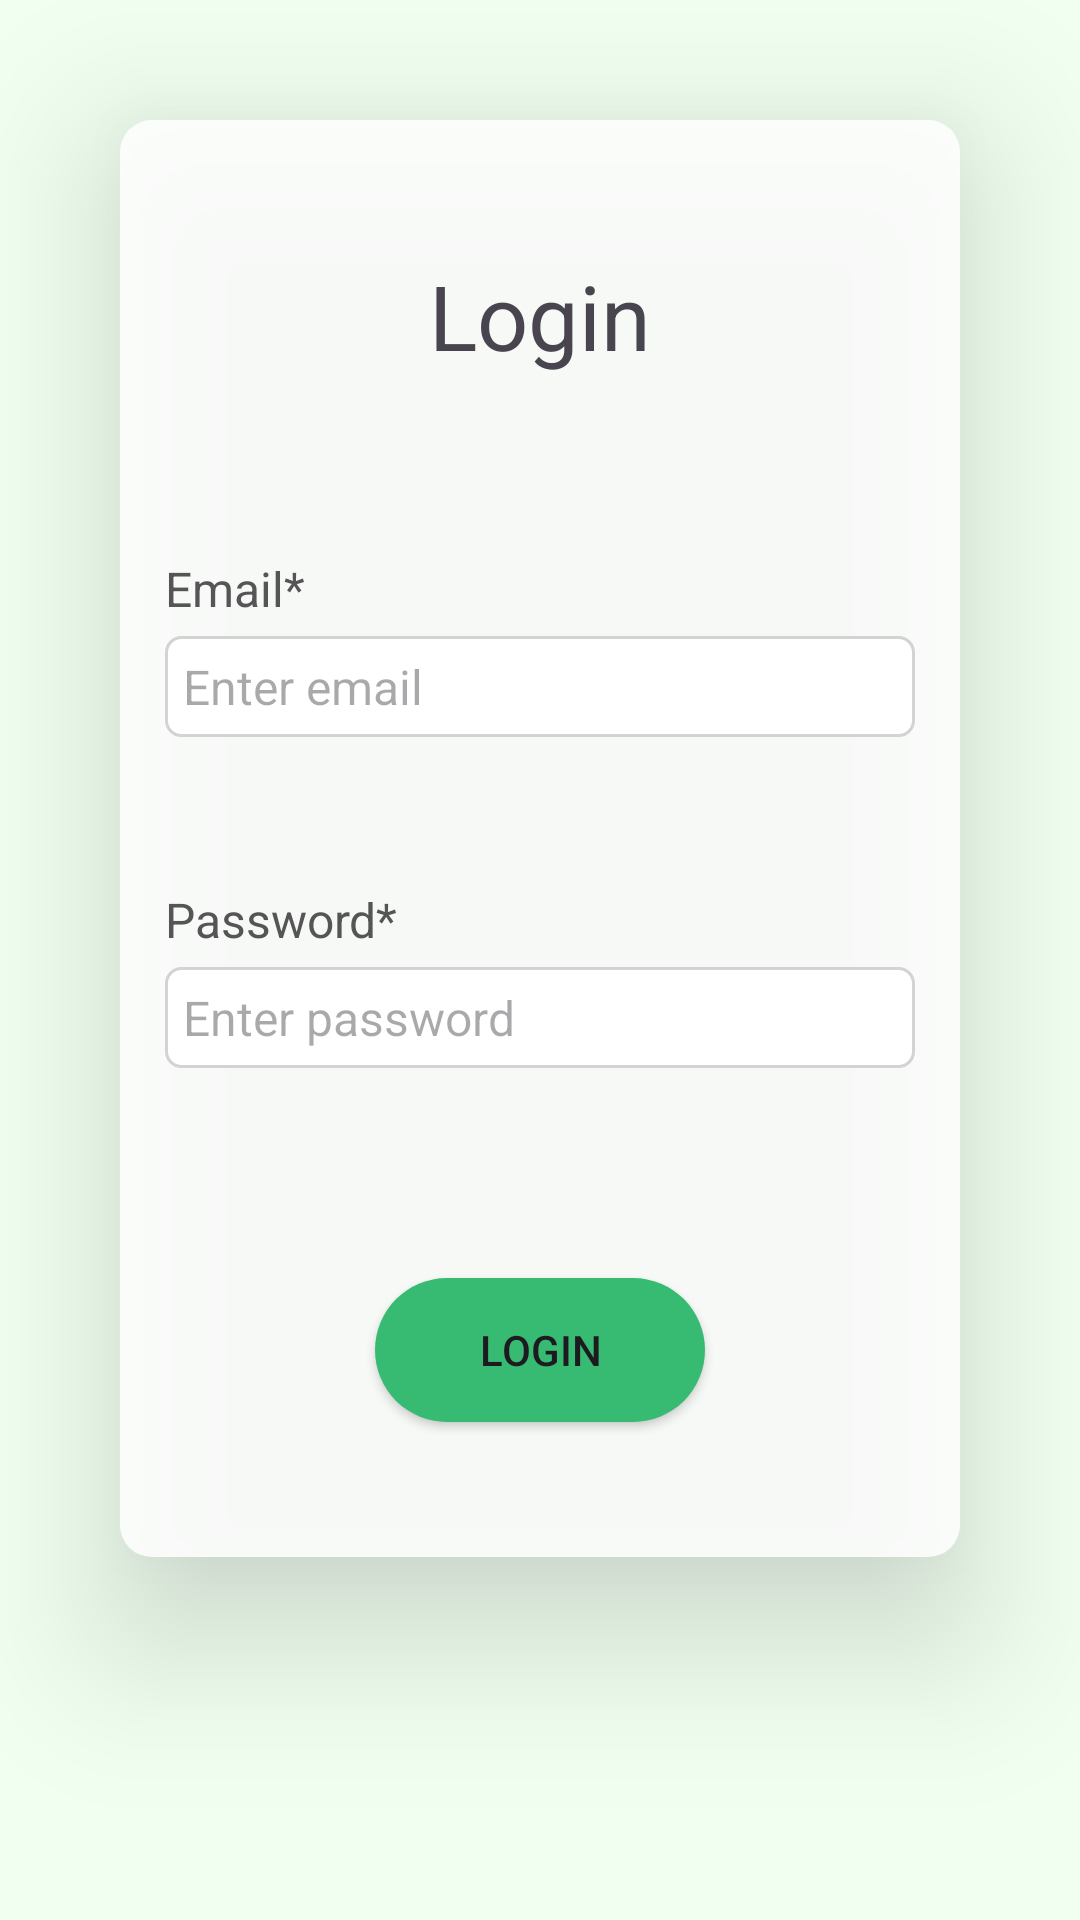

Here is an Android app screen rendered from its layout file. Give the layout XML and the strings, colors and styles it references.
<!-- AndroidManifest.xml: application theme Theme.ARCHEOPAL -->
<!-- res/layout/activity_login.xml -->
<?xml version="1.0" encoding="utf-8"?>
<ScrollView xmlns:android="http://schemas.android.com/apk/res/android"
    xmlns:app="http://schemas.android.com/apk/res-auto"
    xmlns:tools="http://schemas.android.com/tools"
    android:id="@+id/main"
    android:layout_width="match_parent"
    android:layout_height="match_parent"
    tools:context=".loginActivity"
    android:background="@color/white_searchbar">

    <RelativeLayout
        android:layout_width="match_parent"
        android:layout_height="wrap_content"
        android:padding="15dp"
        android:layout_margin="40dp"
        android:background="@drawable/shape_making"
        android:elevation="30dp">

        <TextView
            android:layout_width="match_parent"
            android:layout_height="wrap_content"
            android:id="@+id/loginTextviewMain"
            android:text="Login"
            android:textAlignment="center"
            android:textSize="30sp"
            android:layout_marginTop="30dp"/>

        <TextView
            android:layout_width="match_parent"
            android:layout_height="wrap_content"
            android:id="@+id/textViewLoginEmail"
            android:layout_below="@id/loginTextviewMain"
            android:layout_marginTop="60dp"
            android:text="Email*"
            android:textColor="#555555"
            android:textSize="16sp"/>

        <EditText
            android:layout_width="match_parent"
            android:layout_height="wrap_content"
            android:id="@+id/editViewLoginEmail"
            android:layout_below="@id/textViewLoginEmail"
            android:hint="Enter email"
            android:inputType="textEmailAddress"
            android:padding="6dp"
            android:layout_marginTop="5dp"
            android:textSize="16sp"
            android:background="@drawable/border"/>

        <TextView
            android:layout_width="match_parent"
            android:layout_height="wrap_content"
            android:id="@+id/textViewLoginPassword"
            android:layout_marginTop="50dp"
            android:layout_below="@id/editViewLoginEmail"
            android:text="Password*"
            android:textColor="#555555"
            android:textSize="16sp"/>

        <EditText
            android:layout_width="match_parent"
            android:layout_height="wrap_content"
            android:id="@+id/editViewLoginPassword"
            android:layout_below="@id/textViewLoginPassword"
            android:hint="Enter password"
            android:inputType="textPassword"
            android:padding="6dp"
            android:layout_marginTop="5dp"
            android:textSize="16sp"
            android:background="@drawable/border"/>

        <Button
            android:layout_width="match_parent"
            android:layout_height="wrap_content"
            android:id="@+id/buttonLogin"
            android:text="Login"
            android:layout_below="@id/editViewLoginPassword"
            android:layout_marginTop="70dp"
            android:layout_marginRight="70dp"
            android:layout_marginLeft="70dp"
            android:layout_marginBottom="30dp"
            android:background="@drawable/button_style"/>

        <ProgressBar
            android:layout_width="wrap_content"
            android:layout_height="wrap_content"
            android:id="@+id/progressBarLogin"
            style="?android:attr/progressBarStyleLarge"
            android:layout_centerVertical="true"
            android:layout_centerHorizontal="true"
            android:elevation="10dp"
            android:visibility="gone"/>

    </RelativeLayout>

</ScrollView>
<!-- resources referenced by this layout -->
<resources>
  <color name="white_searchbar">#F0FFF0</color>
  <!-- drawable border (drawable) -->
  <?xml version="1.0" encoding="utf-8"?>
  <shape xmlns:android="http://schemas.android.com/apk/res/android">
      <solid android:color="@color/white"/>
      <stroke android:width="1dp" android:color="@color/dark_gray"/>
      <corners android:radius="5dp"/>
  </shape>
  <!-- drawable button_style (drawable) -->
  <?xml version="1.0" encoding="utf-8"?>
  <shape xmlns:android="http://schemas.android.com/apk/res/android"
      android:shape="rectangle">
      <solid android:color="@color/dark_green"/>
      <corners android:radius="30dp"/>
  </shape>
  <!-- drawable shape_making (drawable) -->
  <?xml version="1.0" encoding="utf-8"?>
  <shape xmlns:android="http://schemas.android.com/apk/res/android"
      android:shape="rectangle">
      <corners android:radius="32px"/>
      <solid android:color="@color/material_on_primary_emphasis_high_type"/>
  </shape>
  <style name="Theme.ARCHEOPAL" parent="Base.Theme.ARCHEOPAL" />
  <color name="white">#FFFFFFFF</color>
  <color name="dark_gray">#D3D3D3</color>
  <color name="dark_green">#37BB72</color>
  <style name="Base.Theme.ARCHEOPAL" parent="Theme.Material3.DayNight.NoActionBar">
          
          
      </style>
</resources>
